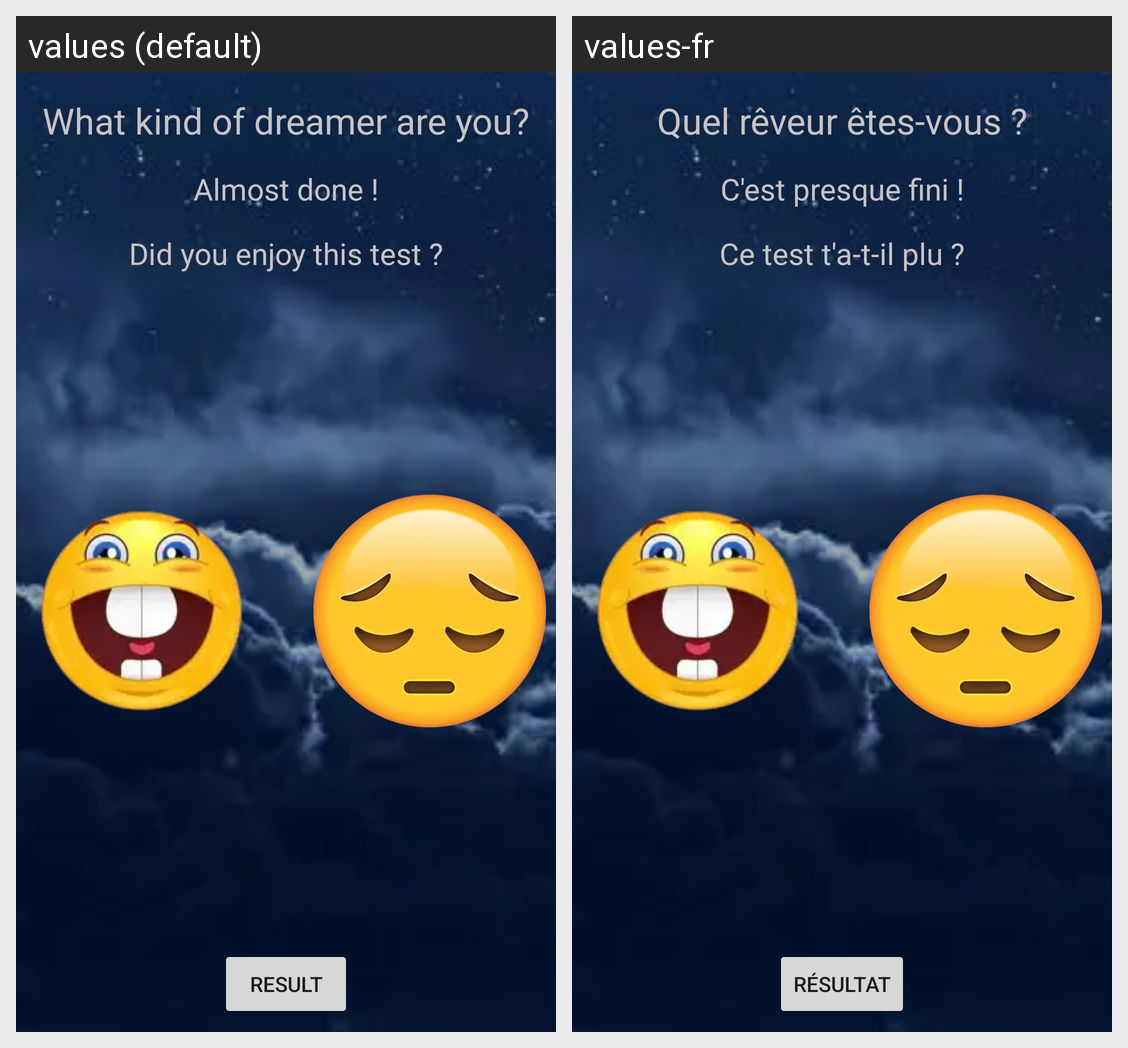

This grid shows one Android layout under two languages. Give, for every string resource on the screen, its name, the default text and each shown locale's text.
Android screen res/layout/activity_main5.xml rendered under 2 locales, left to right: values (default), values-fr. Device: Nexus 5 (rendered at 1080×1920; each locale shown at half size, 540×960, under a caption strip naming it); theme Theme.ProjectIHM.
Strings drawn on this screen, with the default value and each locale's value (text and hints the layout hard-codes, and strings that could not be matched under every locale, appear in the picture but are not listed):

what_kind_of_dreamer_are_you
  values: What kind of dreamer are you?
  values-fr: Quel rêveur êtes-vous ?

almost_done
  values: Almost done !
  values-fr: C'est presque fini !

did_you_enjoy_this_test
  values: Did you enjoy this test ?
  values-fr: Ce test t'a-t-il plu ?

result
  values: Result
  values-fr: Résultat
